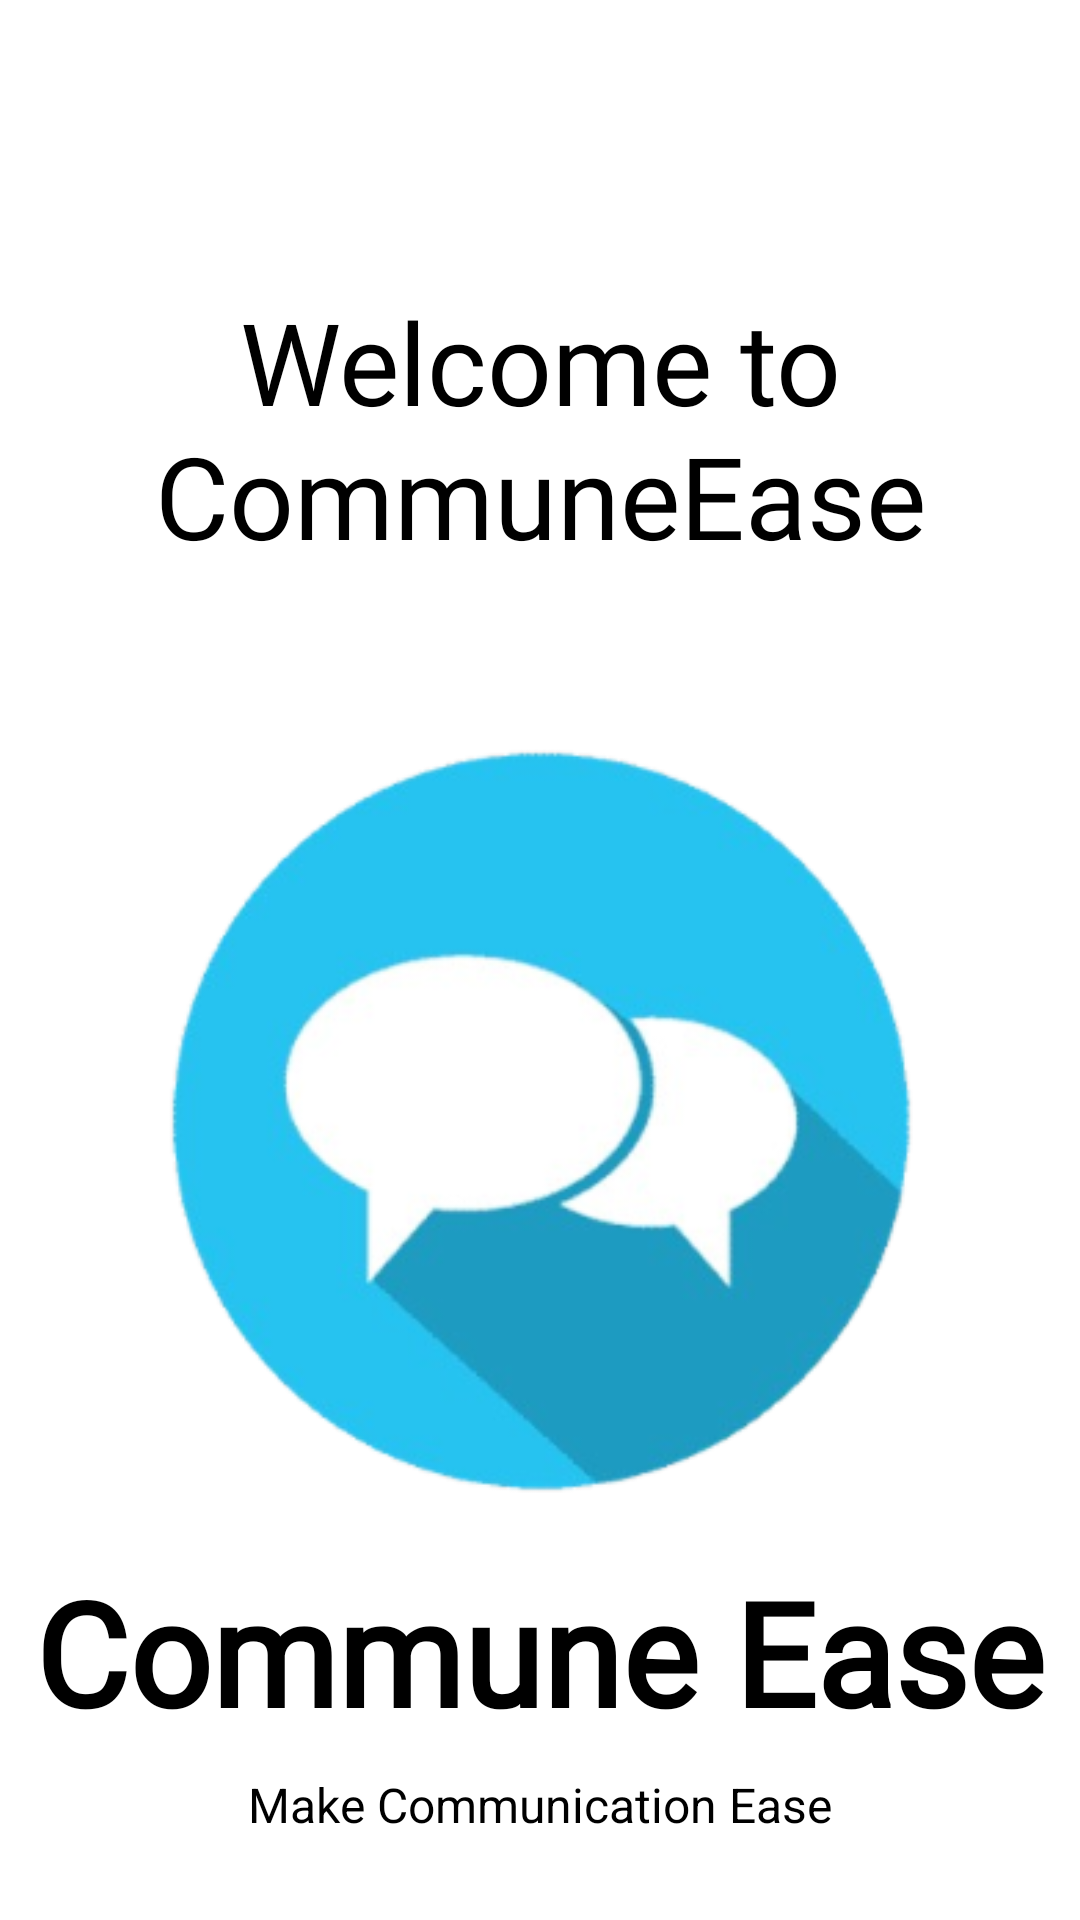

This screen was rendered from an Android layout file. Write that file and the resources it references.
<!-- AndroidManifest.xml: application theme Theme.MaterialComponents.Light.NoActionBar -->
<!-- res/layout/activity_frist.xml -->
<?xml version="1.0" encoding="utf-8"?>
<LinearLayout xmlns:android="http://schemas.android.com/apk/res/android"
    xmlns:app="http://schemas.android.com/apk/res-auto"
    xmlns:tools="http://schemas.android.com/tools"
    android:id="@+id/main"
    android:layout_width="match_parent"
    android:layout_height="match_parent"
    android:orientation="vertical"
    tools:context=".frist">

    <TextView
        android:id="@+id/welcome"
        android:layout_width="wrap_content"
        android:layout_height="wrap_content"
        android:layout_marginTop="95dp"
        android:layout_marginBottom="8dp"
        android:fontFamily="@font/stylish_text"
        android:gravity="center"
        android:text="@string/welcome"
        android:textColor="@color/black"

        android:textSize="38sp" />

    
    <ImageView
        android:id="@+id/logo"
        android:layout_width="250dp"
        android:layout_height="250dp"
        android:layout_gravity="center"
        android:layout_marginTop="50dp"
        android:layout_marginBottom="20dp"
        android:contentDescription="App Logo"
        android:src="@drawable/logoes" />

    <TextView
        android:id="@+id/app_name"
        android:layout_width="wrap_content"
        android:layout_height="wrap_content"
        android:text="@string/app_name"
        android:textSize="48sp"
        android:layout_gravity="center"
        android:textStyle="bold"
        android:fontFamily="@font/stylish_text"
        android:textColor="@color/black"
        android:layout_marginBottom="8dp"/>

    
    <TextView
        android:id="@+id/slogan"
        android:layout_width="wrap_content"
        android:layout_height="wrap_content"
        android:text="@string/slogan"
        android:textSize="16sp"
        android:layout_gravity="center"
        android:textColor="@color/black"
        android:layout_marginBottom="30dp"/>

    
    <androidx.appcompat.widget.AppCompatButton
        android:id="@+id/btn_get_started"
        android:layout_width="match_parent"
        android:layout_height="wrap_content"
        android:text="Get Started"
        android:padding="10dp"
        android:background="@drawable/btn"
        android:layout_marginLeft="25dp"
        android:layout_marginRight="30dp"
        android:layout_gravity="center"
        android:textColor="@color/white"
        android:textSize="20sp"
        android:layout_marginBottom="10dp"/>

    
    <TextView
        android:id="@+id/Signin"
        android:layout_width="wrap_content"
        android:layout_height="wrap_content"
        android:layout_gravity="center"
        android:clickable="true"
        android:focusable="true"
        android:padding="8dp"
        android:text="@string/underline"
        android:textColor="@color/blue"
        android:textSize="24sp" />

</LinearLayout>
<!-- resources referenced by this layout -->
<resources>
  <color name="black">#000000</color>
  <color name="blue">#0a225e</color>
  <color name="white">#FFFFFFFF</color>
  <!-- drawable btn (drawable) -->
  <?xml version="1.0" encoding="utf-8"?>
  <shape xmlns:android="http://schemas.android.com/apk/res/android"
      android:shape="rectangle">
      <solid android:color="@color/liblue"/>
      <corners android:radius="30dp"/>
  </shape>
  <!-- drawable logoes: png bitmap (drawable, 45687 bytes) -->
  <string name="app_name">Commune Ease</string>
  <string name="slogan">Make Communication Ease</string>
  <string name="underline"><u>Already have an account? Sign in</u></string>
  <string name="welcome">Welcome to CommuneEase</string>
  <color name="liblue">#42cef5</color>
</resources>
